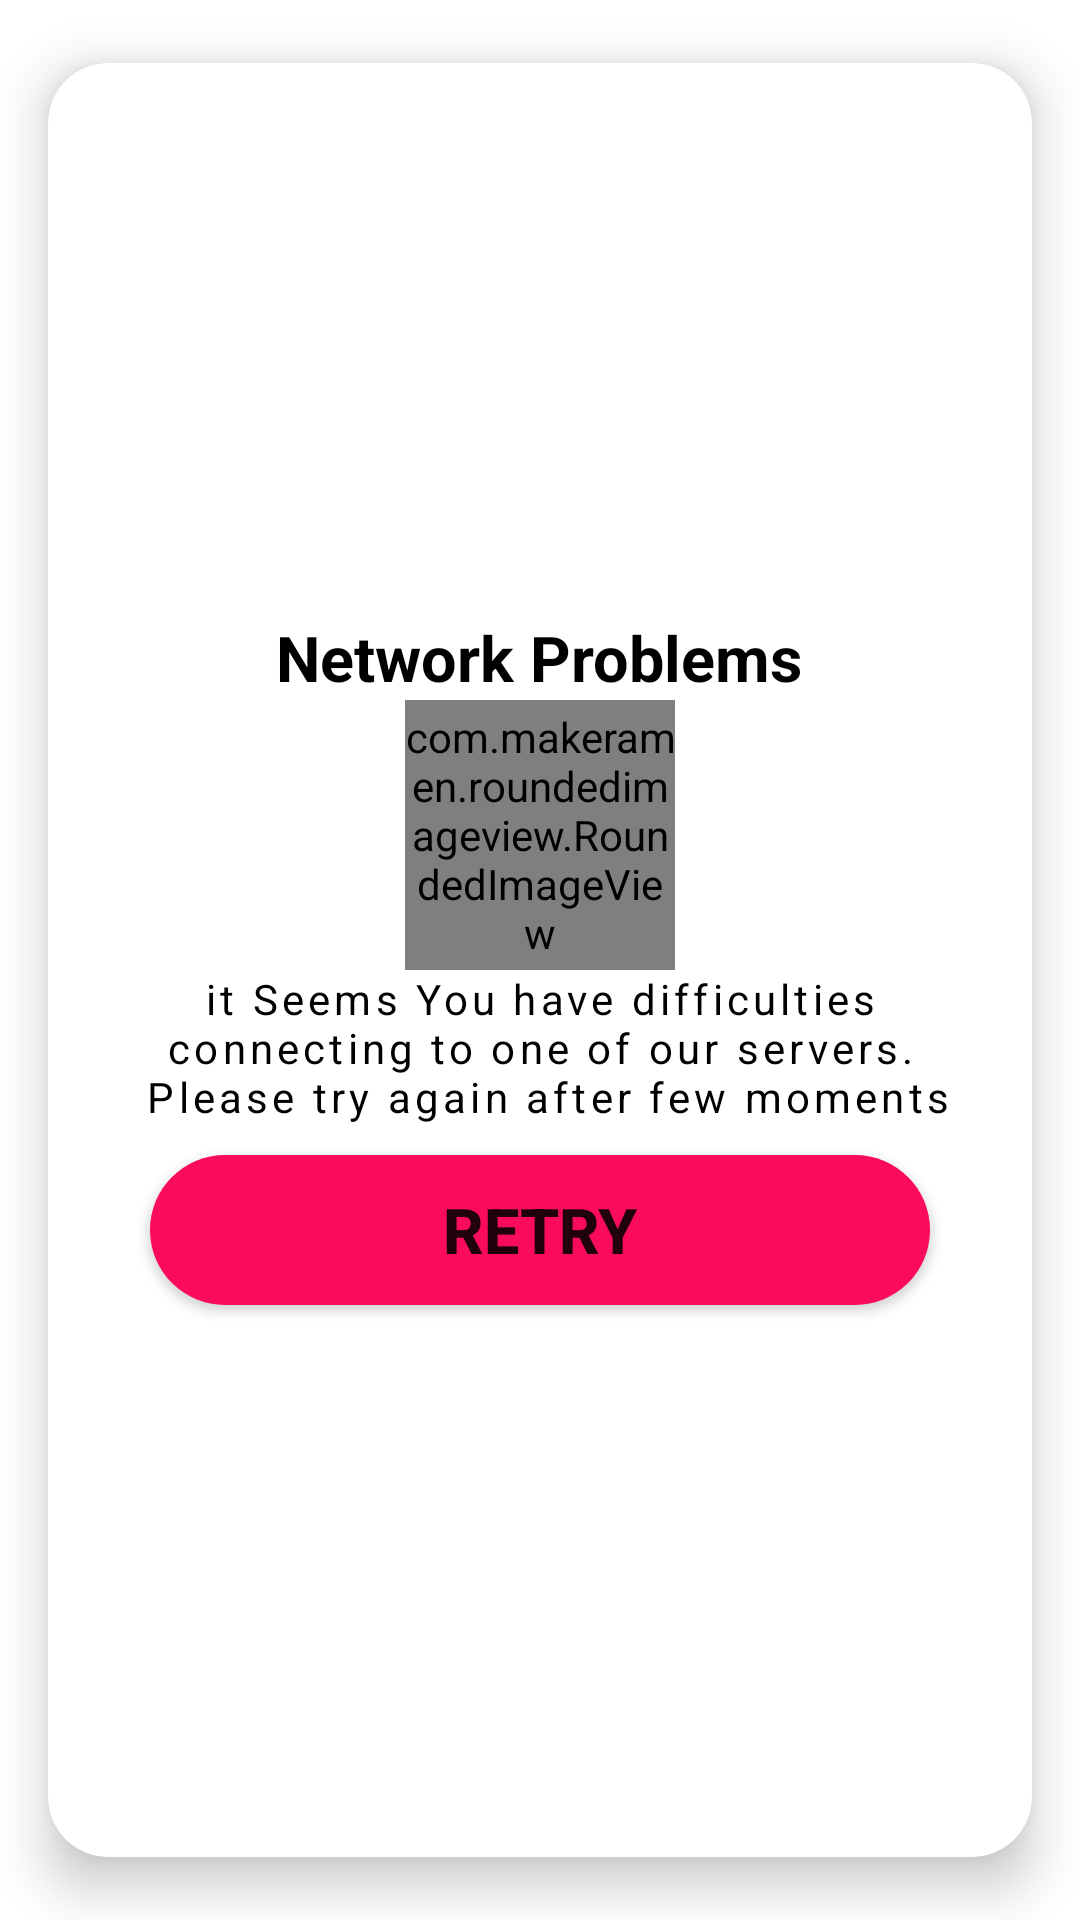

Write the Android layout XML for this screen, with the resource values it uses.
<!-- AndroidManifest.xml: application theme Theme.NEW_CALL_APP -->
<!-- res/layout/retry_dialog_layout.xml -->
<?xml version="1.0" encoding="utf-8"?>
<androidx.cardview.widget.CardView xmlns:android="http://schemas.android.com/apk/res/android"
    xmlns:app="http://schemas.android.com/apk/res-auto"
    xmlns:tools="http://schemas.android.com/tools"
    android:layout_width="match_parent"
    android:layout_height="wrap_content"
    app:cardCornerRadius="20dp"
    app:cardElevation="10dp"
    app:cardPreventCornerOverlap="true"
    app:cardUseCompatPadding="true">


    <LinearLayout
        android:layout_width="match_parent"
        android:layout_height="match_parent"
        android:layout_alignParentBottom="true"
        android:gravity="center"
        android:orientation="vertical"
        android:padding="10dp">

        <TextView
            android:id="@+id/title"
            android:layout_width="wrap_content"
            android:layout_height="wrap_content"
            android:layout_gravity="center"
            android:text="@string/network_problems"
            android:textColor="@color/black"
            android:textSize="21sp"
            android:textStyle="bold" />


        <com.makeramen.roundedimageview.RoundedImageView
            android:id="@+id/img"
            android:layout_width="90dp"
            android:layout_height="90dp"
            android:layout_marginVertical="@dimen/_10sdp"
            android:scaleType="centerCrop"
            android:src="@drawable/no_internet"
            app:riv_corner_radius="10dp" />

        <TextView
            android:id="@+id/message"
            android:layout_width="wrap_content"
            android:layout_height="wrap_content"
            android:gravity="center"
            android:letterSpacing=".1"
            android:text="@string/it_seems_you_have_difficulties_connecting_to_one_of_our_servers_n_please_try_again_after_few_moments"
            android:textColor="@color/black" />

        <Button
            android:id="@+id/retry"
            android:layout_width="260dp"
            android:layout_height="50dp"
            android:layout_marginTop="10dp"
            android:background="@drawable/rounded"
            android:text="@string/retry"
            android:textSize="21sp"
            android:textStyle="bold"
            app:backgroundTint="@color/call_color" />

    </LinearLayout>

</androidx.cardview.widget.CardView>
<!-- resources referenced by this layout -->
<resources>
  <color name="black">#FF000000</color>
  <color name="call_color">#FA0B5C</color>
  <!-- drawable rounded (drawable-v24) -->
  <?xml version="1.0" encoding="utf-8"?>
  <shape xmlns:android="http://schemas.android.com/apk/res/android">
      <corners android:radius="600dp" />
      <solid android:color="@color/acsent_color"/>
  </shape>
  <string name="it_seems_you_have_difficulties_connecting_to_one_of_our_servers_n_please_try_again_after_few_moments">it Seems You have difficulties connecting to one of our servers.\n Please try again after few moments</string>
  <string name="network_problems">Network Problems</string>
  <string name="retry">Retry</string>
  <style name="Theme.NEW_CALL_APP" parent="Theme.MaterialComponents.DayNight.NoActionBar">
          
          <item name="colorPrimary">@color/purple_500</item>
          <item name="colorPrimaryVariant">@color/purple_700</item>
          <item name="colorOnPrimary">@color/white</item>
          
          <item name="colorSecondary">@color/teal_200</item>
          <item name="colorSecondaryVariant">@color/teal_700</item>
          <item name="colorOnSecondary">@color/black</item>
          
          <item name="android:statusBarColor" tools:targetApi="l">?attr/colorPrimaryVariant</item>
          
      </style>
  <color name="acsent_color">#040226</color>
  <color name="purple_500">#FF6200EE</color>
  <color name="purple_700">#FF3700B3</color>
  <color name="white">#FFFFFFFF</color>
  <color name="teal_200">#FF03DAC5</color>
  <color name="teal_700">#FF018786</color>
</resources>
